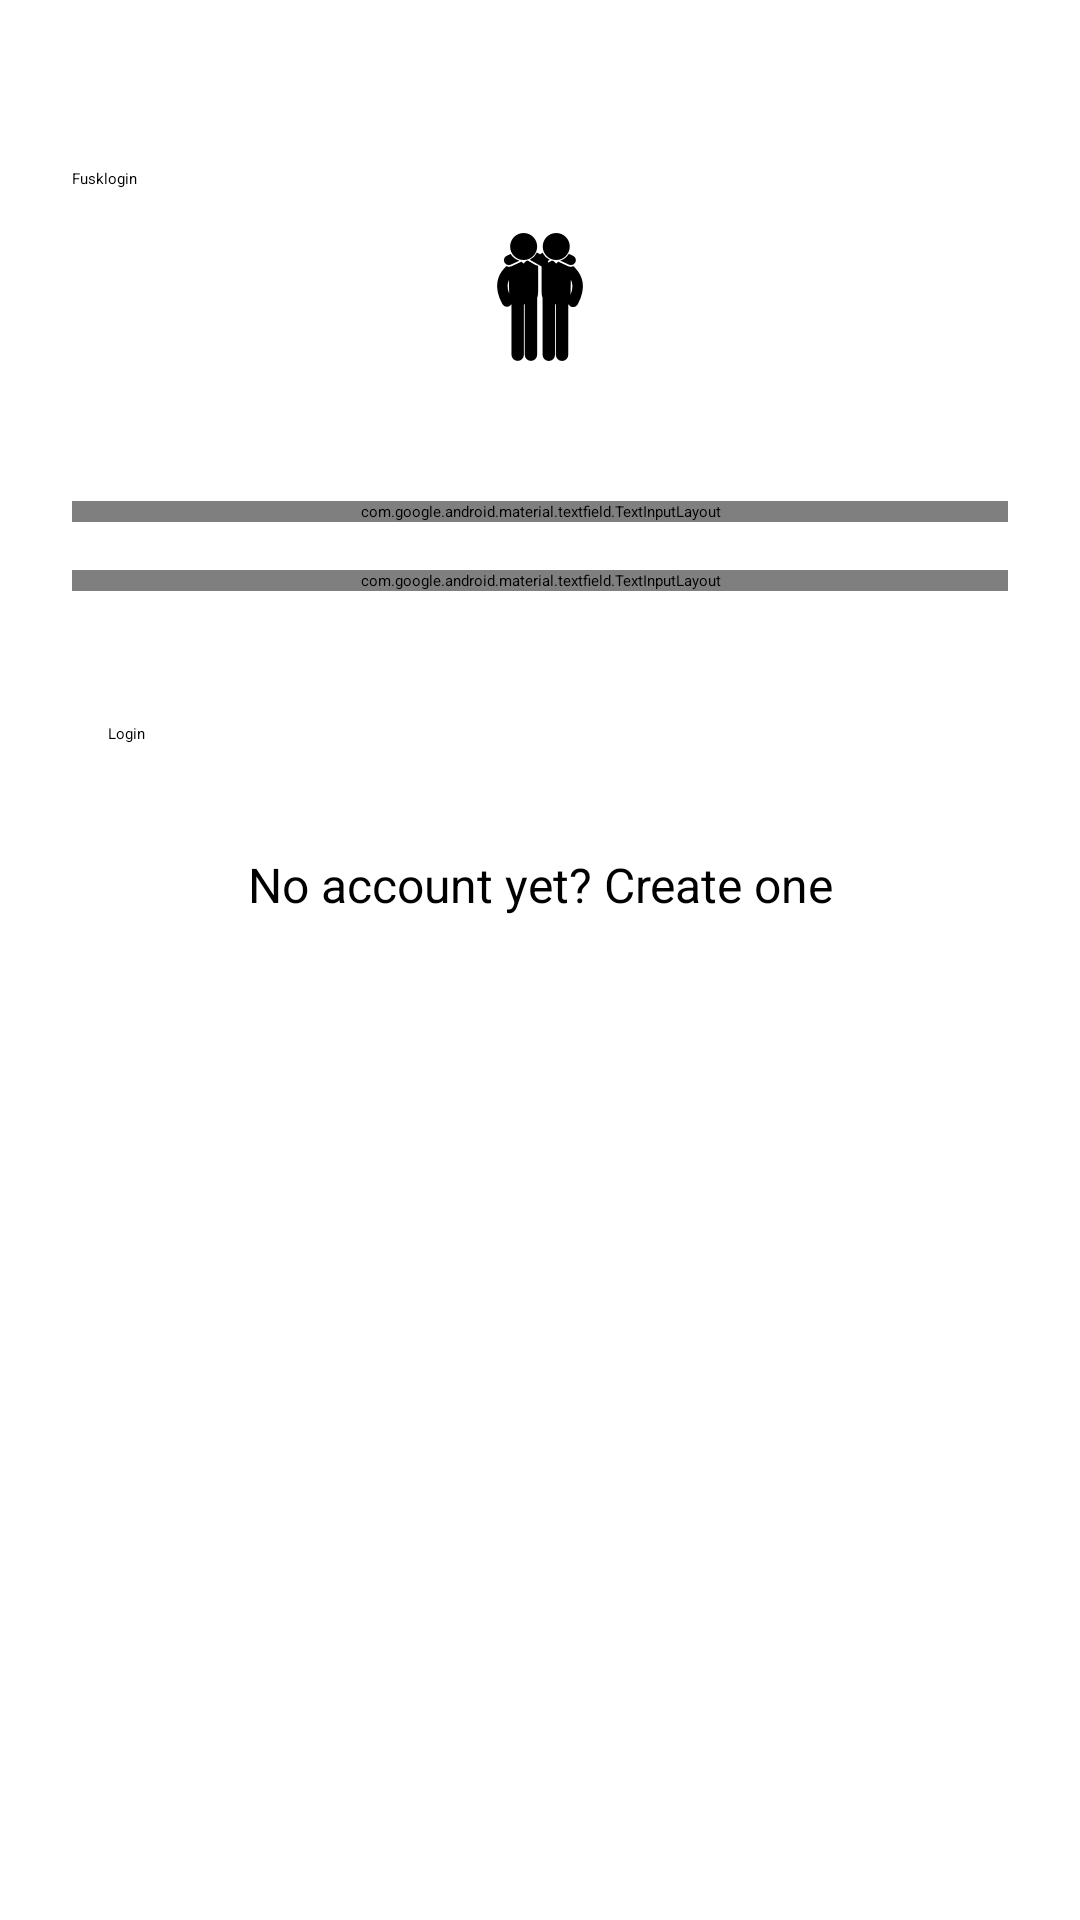

Here is an Android app screen rendered from its layout file. Give the layout XML and the strings, colors and styles it references.
<!-- AndroidManifest.xml: activity theme AppTheme.Dark -->
<!-- res/layout/activity_login.xml -->
<?xml version="1.0" encoding="utf-8"?>
<ScrollView xmlns:android="http://schemas.android.com/apk/res/android"
    android:layout_width="fill_parent"
    android:layout_height="fill_parent"
    android:fitsSystemWindows="true">

    <LinearLayout
        android:orientation="vertical"
        android:layout_width="match_parent"
        android:layout_height="wrap_content"
        android:paddingTop="56dp"
        android:paddingLeft="24dp"
        android:paddingRight="24dp">

        <Button
            android:text="Fusklogin"
            android:layout_width="wrap_content"
            android:layout_height="wrap_content"
            android:id="@+id/fuskLogin"
            android:onClick="ActMain" />

        <ImageView android:src="@drawable/people"
            android:layout_width="wrap_content"
            android:layout_height="72dp"
            android:layout_marginBottom="24dp"
            android:layout_gravity="center_horizontal" />

        
        <android.support.design.widget.TextInputLayout
            android:layout_width="match_parent"
            android:layout_height="wrap_content"
            android:layout_marginTop="8dp"
            android:layout_marginBottom="8dp">
            <EditText android:id="@+id/input_email"
                android:layout_width="match_parent"
                android:layout_height="wrap_content"
                android:inputType="textEmailAddress"
                android:hint="Email" />
        </android.support.design.widget.TextInputLayout>

        
        <android.support.design.widget.TextInputLayout
            android:layout_width="match_parent"
            android:layout_height="wrap_content"
            android:layout_marginTop="8dp"
            android:layout_marginBottom="8dp">
            <EditText android:id="@+id/input_password"
                android:layout_width="match_parent"
                android:layout_height="wrap_content"
                android:inputType="textPassword"
                android:hint="Password"/>
        </android.support.design.widget.TextInputLayout>

        <android.support.v7.widget.AppCompatButton
            android:id="@+id/btn_login"
            android:layout_width="fill_parent"
            android:layout_height="wrap_content"
            android:layout_marginTop="24dp"
            android:layout_marginBottom="24dp"
            android:padding="12dp"
            android:text="Login"
             />

        <TextView android:id="@+id/link_signup"
            android:layout_width="fill_parent"
            android:layout_height="wrap_content"
            android:layout_marginBottom="24dp"
            android:text="No account yet? Create one"
            android:gravity="center"
            android:textSize="16dip"/>

    </LinearLayout>
</ScrollView>
<!-- resources referenced by this layout -->
<resources>
  <!-- drawable people: png bitmap (drawable-hdpi, 1099 bytes) -->
</resources>
